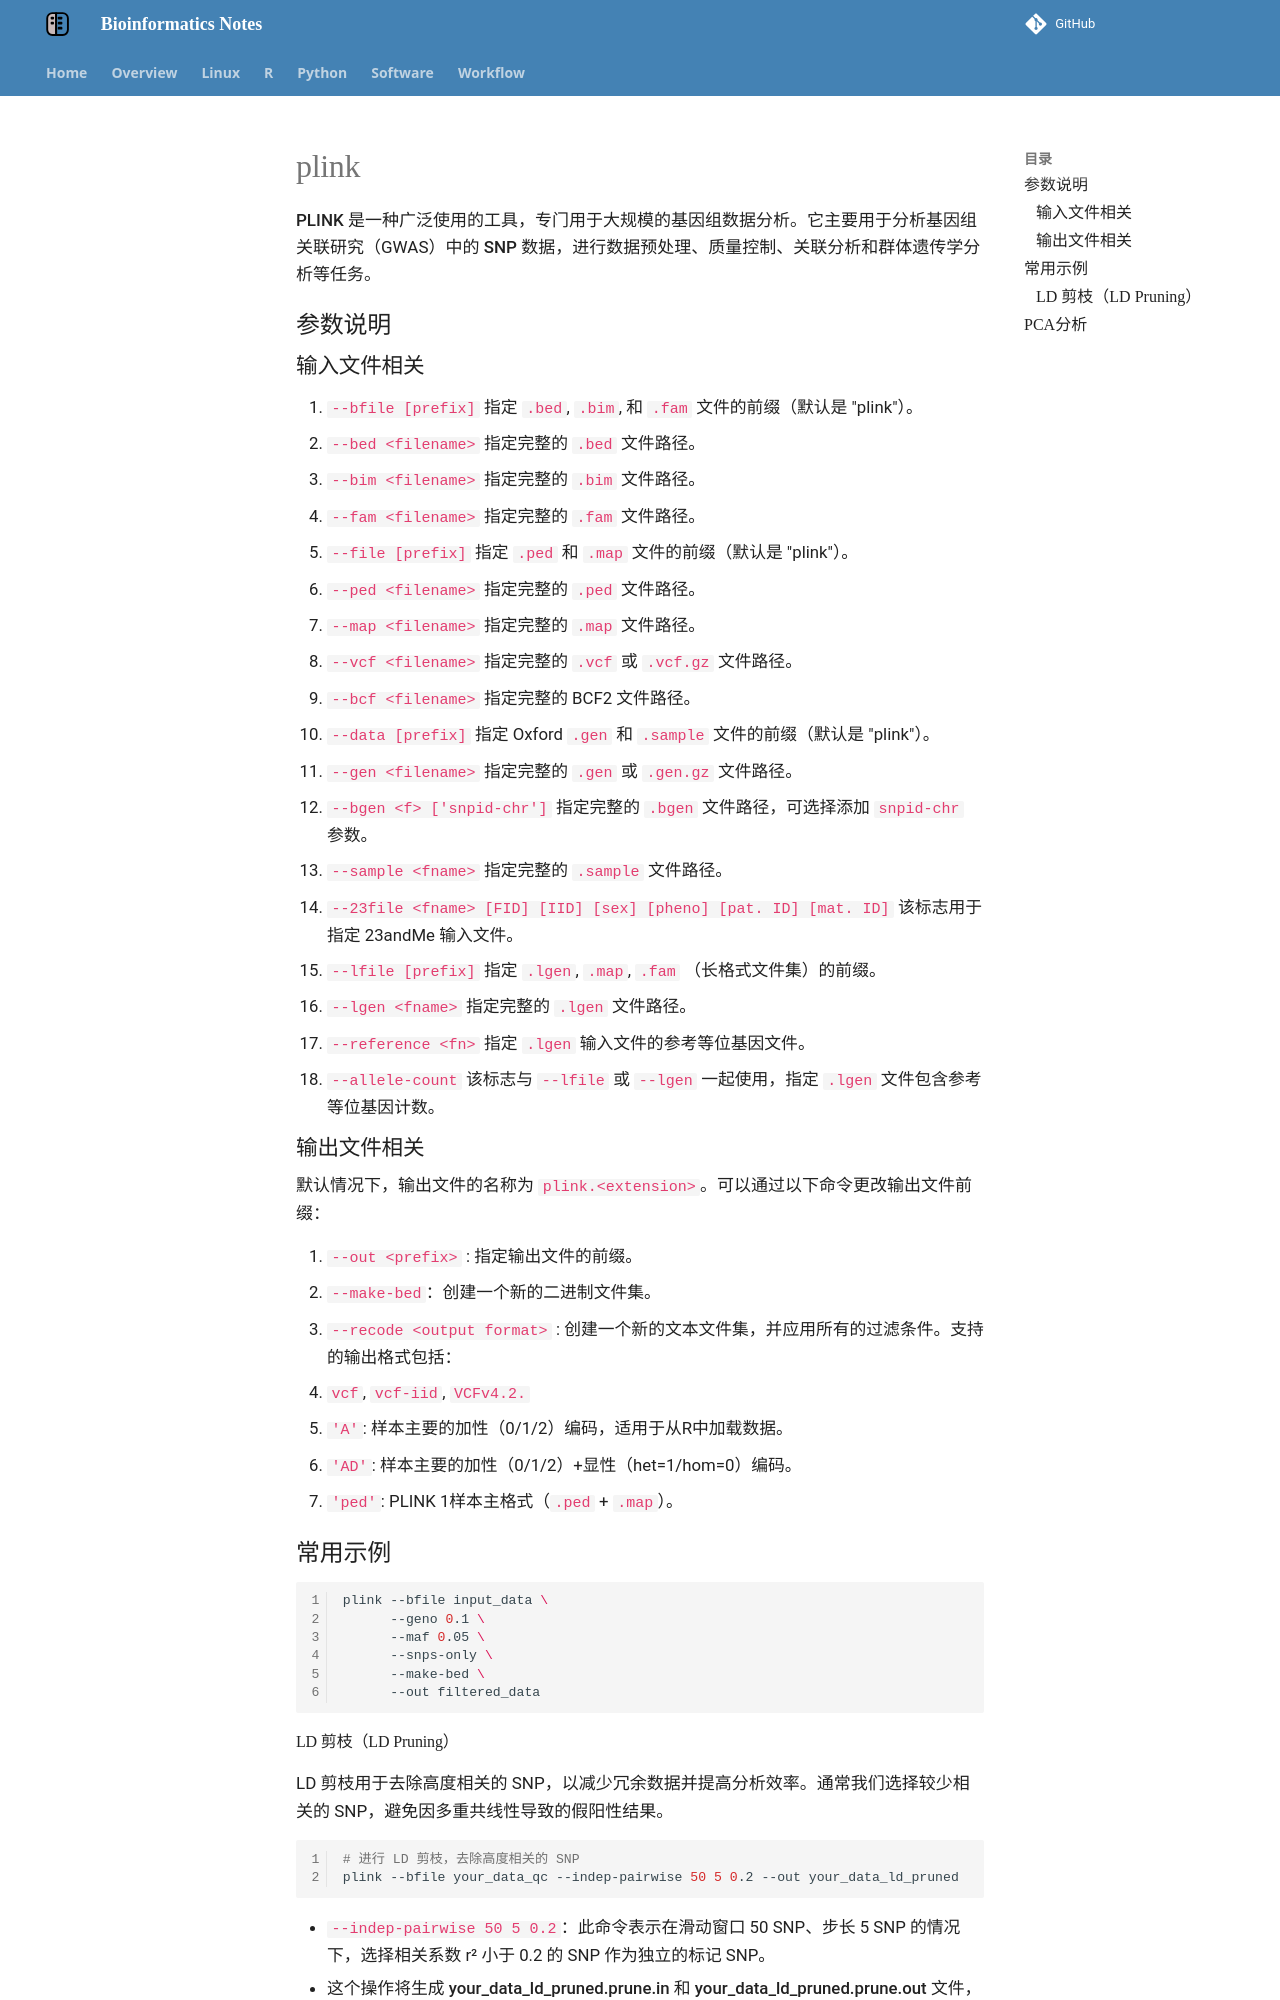

repository: YanggWu/Bioinfo-Notes · page: Software/plink/index.html · generator: mkdocs

# plink

**PLINK** 是一种广泛使用的工具，专门用于大规模的基因组数据分析。它主要用于分析基因组关联研究（GWAS）中的 **SNP** 数据，进行数据预处理、质量控制、关联分析和群体遗传学分析等任务。

## 参数说明

### 输入文件相关

1. **`--bfile [prefix]`**
   指定 `.bed`, `.bim`, 和 `.fam` 文件的前缀（默认是 "plink"）。
2. **`--bed <filename>`**
   指定完整的 `.bed` 文件路径。
3. **`--bim <filename>`**
   指定完整的 `.bim` 文件路径。
4. **`--fam <filename>`**
   指定完整的 `.fam` 文件路径。
5. **`--file [prefix]`**
   指定 `.ped` 和 `.map` 文件的前缀（默认是 "plink"）。
6. **`--ped <filename>`**
   指定完整的 `.ped` 文件路径。
7. **`--map <filename>`**
   指定完整的 `.map` 文件路径。
8. **`--vcf <filename>`**
   指定完整的 `.vcf` 或 `.vcf.gz` 文件路径。
9. **`--bcf <filename>`**
   指定完整的 BCF2 文件路径。
10. **`--data [prefix]`**
    指定 Oxford `.gen` 和 `.sample` 文件的前缀（默认是 "plink"）。
11. **`--gen <filename>`**
    指定完整的 `.gen` 或 `.gen.gz` 文件路径。
12. **`--bgen <f> ['snpid-chr']`**
    指定完整的 `.bgen` 文件路径，可选择添加 `snpid-chr` 参数。
13. **`--sample <fname>`**
    指定完整的 `.sample` 文件路径。
14. **`--23file <fname> [FID] [IID] [sex] [pheno] [pat. ID] [mat. ID]`**
    该标志用于指定 23andMe 输入文件。
15. **`--lfile [prefix]`**
    指定 `.lgen`, `.map`, `.fam` （长格式文件集）的前缀。
16. **`--lgen <fname>`**
    指定完整的 `.lgen` 文件路径。
17. **`--reference <fn>`**
    指定 `.lgen` 输入文件的参考等位基因文件。
18. **`--allele-count`**
    该标志与 `--lfile` 或 `--lgen` 一起使用，指定 `.lgen` 文件包含参考等位基因计数。

### 输出文件相关

默认情况下，输出文件的名称为 `plink.<extension>`。可以通过以下命令更改输出文件前缀：

1. `--out <prefix>` : 指定输出文件的前缀。
2. `--make-bed`：创建一个新的二进制文件集。
3. `--recode <output format>` : 创建一个新的文本文件集，并应用所有的过滤条件。支持的输出格式包括：
   - `vcf`, `vcf-iid`, `VCFv4.2.`
   - `'A'`: 样本主要的加性（0/1/2）编码，适用于从R中加载数据。
   - `'AD'`: 样本主要的加性（0/1/2）+显性（het=1/hom=0）编码。
   - `'ped'`: PLINK 1样本主格式（`.ped` + `.map`）。

## 常用示例

```bash
plink --bfile input_data \
      --geno 0.1 \
      --maf 0.05 \
      --snps-only \
      --make-bed \
      --out filtered_data
```
